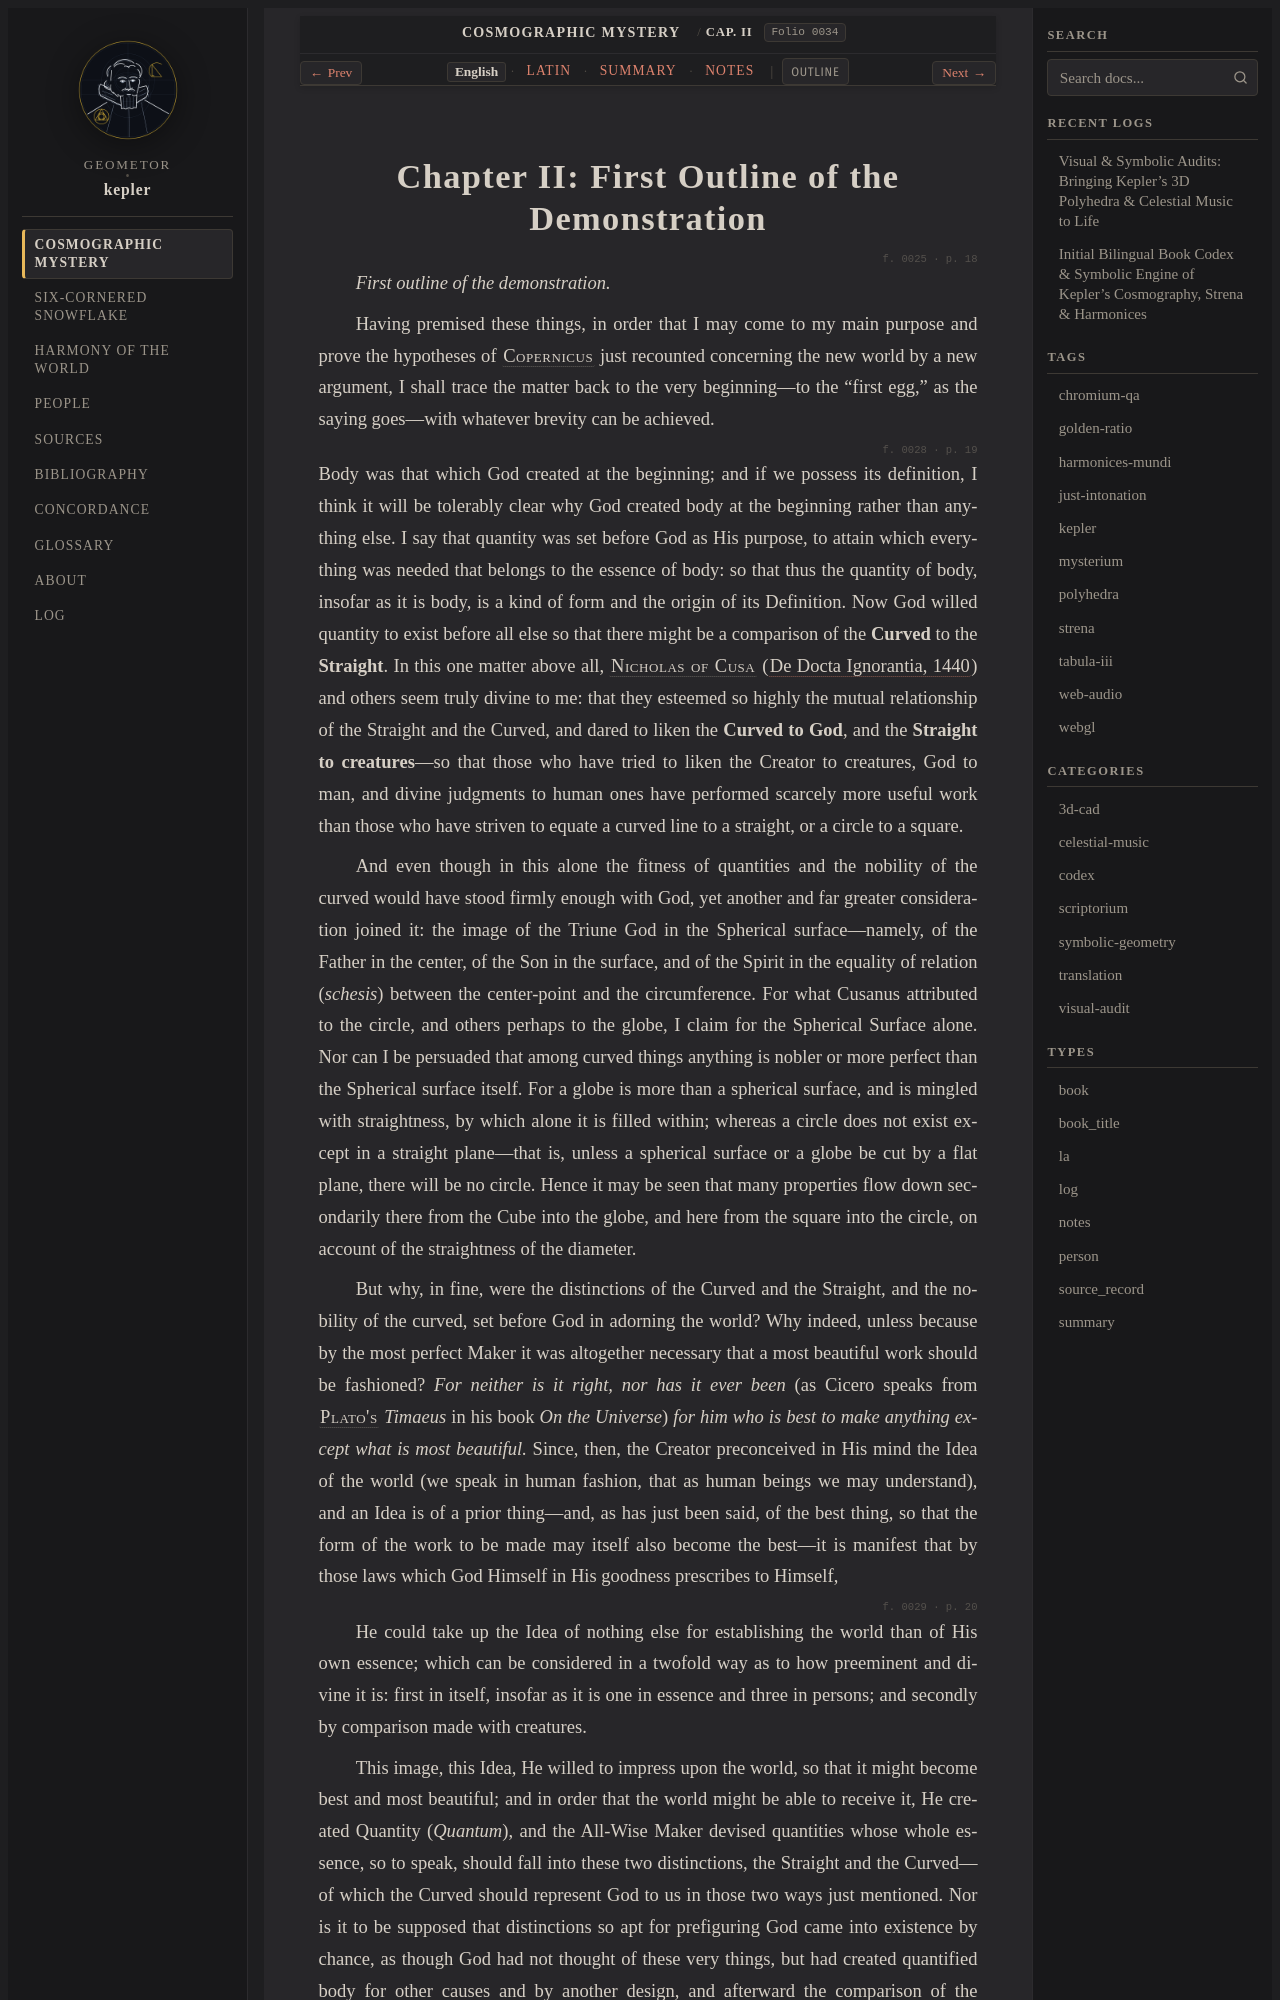

repository: geometor/kepler · page: mysterium_cosmographicum/cap_02/index.html · generator: sphinx

:layout: book
:canonical_id: Cap. II
:order: 3
:folio: mysterium_cosmographicum:0034

.. _mc-cap_02-en:
.. _mc-cap_02:

Chapter II: First Outline of the Demonstration
==============================================

.. folio:: mysterium_cosmographicum:0025
   :page: p. 18

*First outline of the demonstration.*

Having premised these things, in order that I may come to my main purpose and prove the hypotheses of :person:`Copernicus <copernicus>` just recounted concerning the new world by a new argument, I shall trace the matter back to the very beginning—to the "first egg," as the saying goes—with whatever brevity can be achieved.

.. folio:: mysterium_cosmographicum:0028
   :page: p. 19

Body was that which God created at the beginning; and if we possess its definition, I think it will be tolerably clear why God created body at the beginning rather than anything else. I say that quantity was set before God as His purpose, to attain which everything was needed that belongs to the essence of body: so that thus the quantity of body, insofar as it is body, is a kind of form and the origin of its Definition. Now God willed quantity to exist before all else so that there might be a comparison of the **Curved** to the **Straight**. In this one matter above all, :person:`Nicholas of Cusa <cusanus>` (:cite:`De Docta Ignorantia, 1440 <cusanus:1440>`) and others seem truly divine to me: that they esteemed so highly the mutual relationship of the Straight and the Curved, and dared to liken the **Curved to God**, and the **Straight to creatures**—so that those who have tried to liken the Creator to creatures, God to man, and divine judgments to human ones have performed scarcely more useful work than those who have striven to equate a curved line to a straight, or a circle to a square.

And even though in this alone the fitness of quantities and the nobility of the curved would have stood firmly enough with God, yet another and far greater consideration joined it: the image of the Triune God in the Spherical surface—namely, of the Father in the center, of the Son in the surface, and of the Spirit in the equality of relation (*schesis*) between the center-point and the circumference. For what Cusanus attributed to the circle, and others perhaps to the globe, I claim for the Spherical Surface alone. Nor can I be persuaded that among curved things anything is nobler or more perfect than the Spherical surface itself. For a globe is more than a spherical surface, and is mingled with straightness, by which alone it is filled within; whereas a circle does not exist except in a straight plane—that is, unless a spherical surface or a globe be cut by a flat plane, there will be no circle. Hence it may be seen that many properties flow down secondarily there from the Cube into the globe, and here from the square into the circle, on account of the straightness of the diameter.

But why, in fine, were the distinctions of the Curved and the Straight, and the nobility of the curved, set before God in adorning the world? Why indeed, unless because by the most perfect Maker it was altogether necessary that a most beautiful work should be fashioned? *For neither is it right, nor has it ever been* (as Cicero speaks from :person:`Plato's <plato>` *Timaeus* in his book *On the Universe*) *for him who is best to make anything except what is most beautiful.* Since, then, the Creator preconceived in His mind the Idea of the world (we speak in human fashion, that as human beings we may understand), and an Idea is of a prior thing—and, as has just been said, of the best thing, so that the form of the work to be made may itself also become the best—it is manifest that by those laws which God Himself in His goodness prescribes to Himself,

.. folio:: mysterium_cosmographicum:0029
   :page: p. 20
